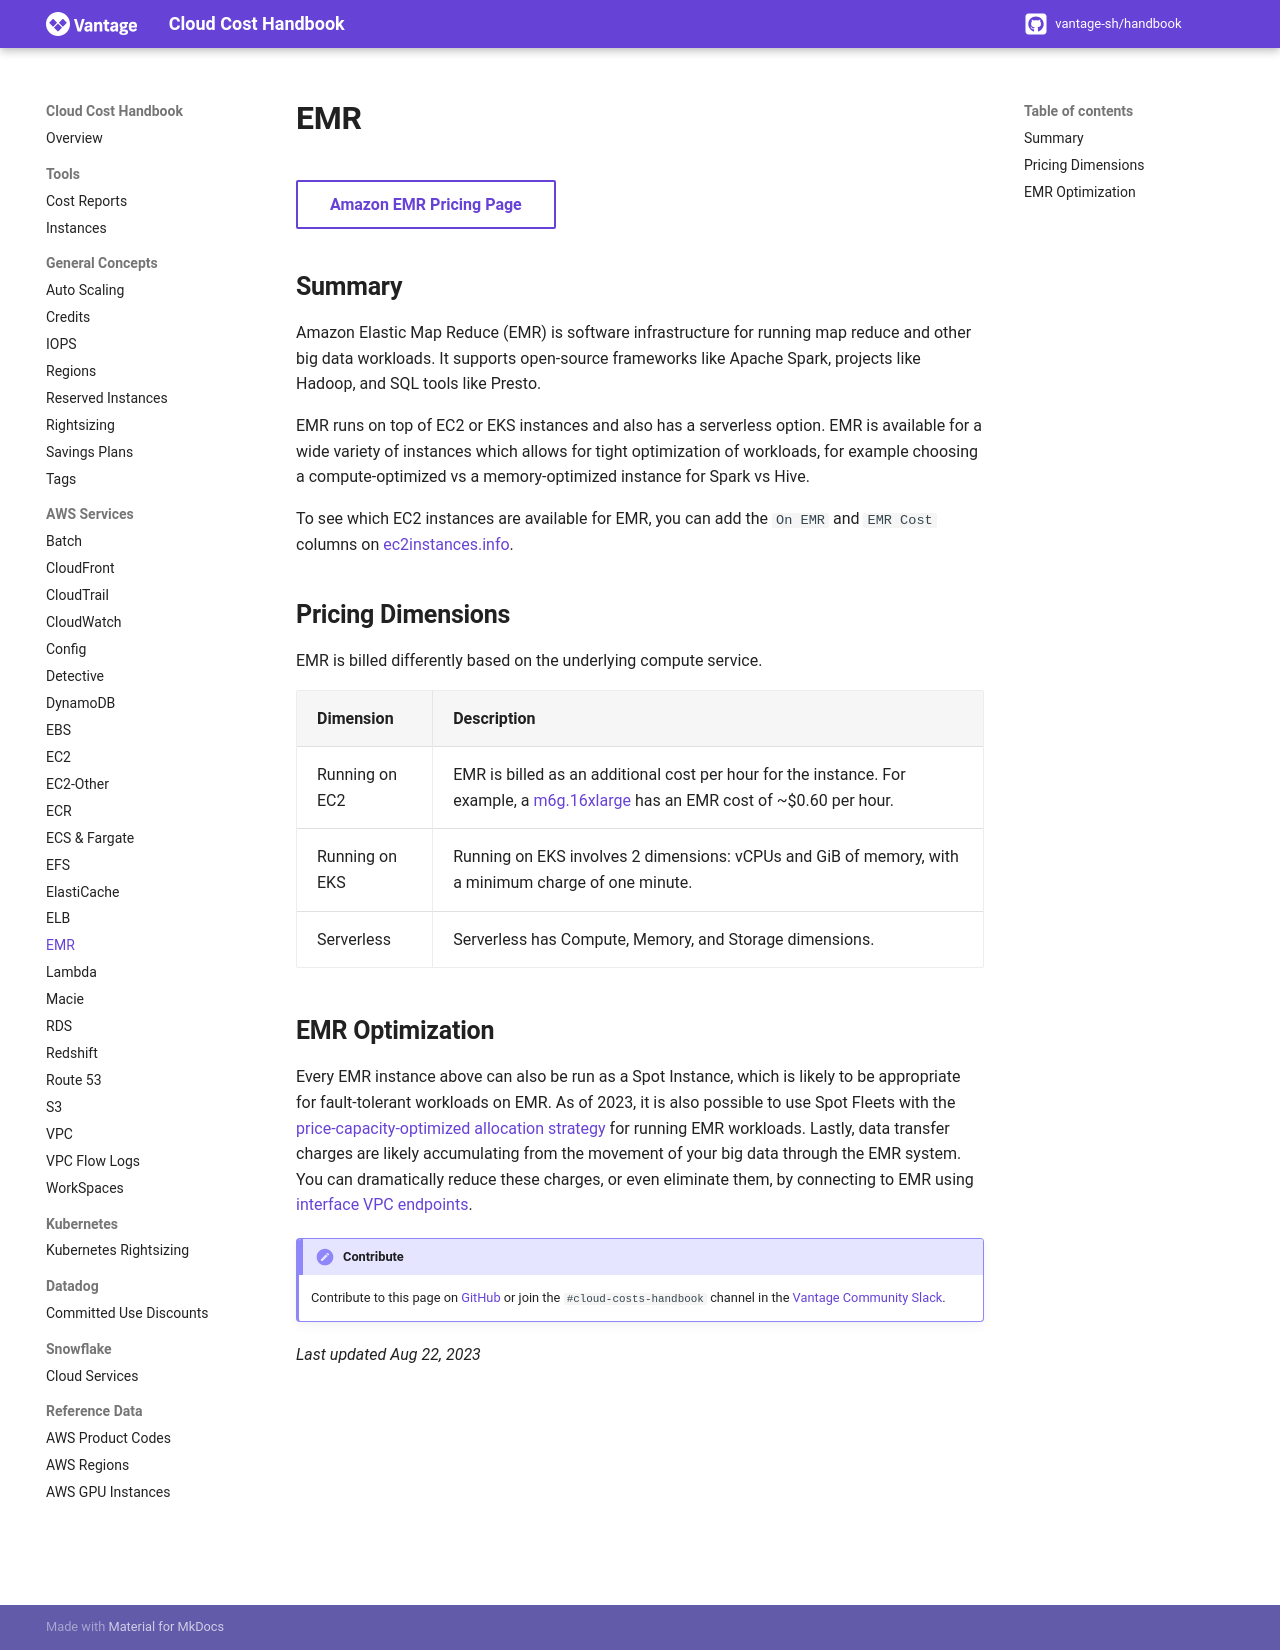

repository: vantage-sh/handbook.vantage.sh · page: aws/services/emr-pricing/index.html · generator: mkdocs

title: EMR Pricing | Cloud Cost Handbook

[Amazon EMR Pricing Page](https://aws.amazon.com/emr/pricing/){ .md-button target="_blank"}

## Summary

Amazon Elastic Map Reduce (EMR) is software infrastructure for running map reduce and other big data workloads. It supports open-source frameworks like Apache Spark, projects like Hadoop, and SQL tools like Presto.

EMR runs on top of EC2 or EKS instances and also has a serverless option. EMR is available for a wide variety of instances which allows for tight optimization of workloads, for example choosing a compute-optimized vs a memory-optimized instance for Spark vs Hive.

To see which EC2 instances are available for EMR, you can add the `On EMR` and `EMR Cost` columns on [ec2instances.info](https://instances.vantage.sh).

## Pricing Dimensions

EMR is billed differently based on the underlying compute service.

| Dimension      | Description                                                                                                                                                                              |
| -------------- | ---------------------------------------------------------------------------------------------------------------------------------------------------------------------------------------- |
| Running on EC2 | EMR is billed as an additional cost per hour for the instance. For example, a [m6g.16xlarge](https://instances.vantage.sh/aws/ec2/m6g.16xlarge.html) has an EMR cost of ~$0.60 per hour. |
| Running on EKS | Running on EKS involves 2 dimensions: vCPUs and GiB of memory, with a minimum charge of one minute.                                                                                        |
| Serverless     | Serverless has Compute, Memory, and Storage dimensions.                                                                                                                                  |

## EMR Optimization

Every EMR instance above can also be run as a Spot Instance, which is likely to be appropriate for fault-tolerant workloads on EMR. As of 2023, it is also possible to use Spot Fleets with the [price-capacity-optimized allocation strategy](https://aws.amazon.com/about-aws/whats-new/2023/06/amazon-emr-price-allocation-ec2-spot-instances/) for running EMR workloads. Lastly, data transfer charges are likely accumulating from the movement of your big data through the EMR system. You can dramatically reduce these charges, or even eliminate them, by connecting to EMR using [interface VPC endpoints](https://docs.aws.amazon.com/emr/latest/ManagementGuide/interface-vpc-endpoint.html).

!!! Contribute
    Contribute to this page on [GitHub](https://github.com/vantage-sh/handbook) or join the `#cloud-costs-handbook` channel in the [Vantage Community Slack](https://vantage.sh/slack).

_Last updated Aug 22, 2023_
